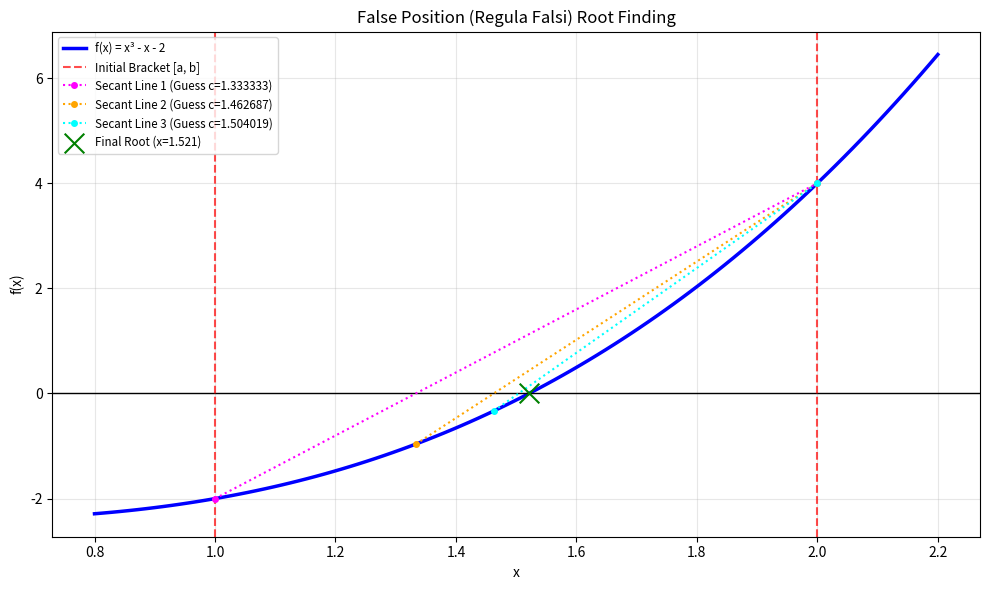

Generate this figure with matplotlib:
# import numpy as np
# import pandas as pd

# # 1. Define the function
# def f(x):
#     return x**3 - x - 2

# # 2. Define the False Position Algorithm
# def false_position_method(a, b, tolerance=1e-5, max_iter=20):
#     # Safety Check: Do a and b actually bracket a root?
#     if f(a) * f(b) >= 0:
#         raise ValueError("The initial points do not bracket the root.")
        
#     results = []
#     c_old = a # Variable to track our previous guess for error calculation
    
#     for i in range(max_iter):
#         fa = f(a)
#         fb = f(b)
        
#         # The core mathematical difference from Bisection:
#         c = (a * fb - b * fa) / (fb - fa)
#         fc = f(c)
        
#         # Calculate the error (how much our guess moved since last time)
#         error = abs(c - c_old)
        
#         results.append({
#             'Iteration': i + 1,
#             'a': round(a, 6),
#             'b': round(b, 6),
#             'c (guess)': round(c, 6),
#             'f(c)': round(fc, 6),
#             'Shift Error': error
#         })
        
#         # Stop if we hit the exact root OR if our guess stops shifting
#         if abs(fc) == 0.0 or error < tolerance:
#             break
            
#         # Update the bracket (Identical logic to Bisection)
#         if fa * fc < 0:
#             b = c  # Root is between a and c
#         else:
#             a = c  # Root is between c and b
            
#         c_old = c
            
#     return pd.DataFrame(results), c

# # 3. Execute the function
# df_results, final_root = false_position_method(1.0, 2.0)

# print("False Position Iteration Table:")
# print(df_results.to_string(index=False))
# print("-" * 65)
# print(f"Final Estimated Root: x = {final_root:.6f}")




import numpy as np
import pandas as pd
import matplotlib.pyplot as plt

# --- SECTION 1. Define the function ---
def f(x):
    # The mathematical function we are analyzing
    return x**3 - x - 2

# --- SECTION 2. Define the False Position Algorithm ---
def false_position_method(a, b, tolerance=1e-5, max_iter=20):
    # Safety Check: Do a and b actually bracket a root?
    if f(a) * f(b) >= 0:
        raise ValueError("The initial points do not bracket the root.")
        
    results = []
    # c_old tracks our previous guess to calculate how much the guess shifted
    c_old = a 
    
    for i in range(max_iter):
        fa = f(a)
        fb = f(b)
        
        # --- THE CORE MATHEMATICS ---
        # Instead of a simple midpoint, we calculate the root of the
        # secant line connecting (a, f(a)) and (b, f(b)).
        c = (a * fb - b * fa) / (fb - fa)
        fc = f(c)
        
        # Calculate the error (how much our guess moved since last iteration)
        shift_error = abs(c - c_old)
        
        # Log the detailed snapshot of this iteration
        results.append({
            'Iteration': i + 1,
            'a': round(a, 6),
            'b': round(b, 6),
            'c (guess)': round(c, 6),
            'f(c)': round(fc, 6),
            'Shift Error': shift_error
        })
        
        # Stopping conditions: We hit the exact root OR the guess stopped shifting
        if abs(fc) == 0.0 or shift_error < tolerance:
            break
            
        # Update the bracket for the next step (identical logic to Bisection)
        if fa * fc < 0:
            b = c  # Root is in the left half
        else:
            a = c  # Root is in the right half
            
        # Update c_old for the next iteration's error calculation
        c_old = c
            
    return pd.DataFrame(results), c

# --- SECTION 3. Execute the function ---
# We define the starting boundaries and capture the returned data
bracket_left = 1.0
bracket_right = 2.0
df_results, final_root = false_position_method(bracket_left, bracket_right)

# Output the text results to the console
print("False Position Iteration Table:")
print(df_results.to_string(index=False))
print("-" * 65)
print(f"Final Estimated Root: x = {final_root:.6f}")

# --- SECTION 4. Plotting the solution (NEW GRAPHICAL REPRESENTATION) ---

# A. Generate smooth curve data
x_curve = np.linspace(0.8, 2.2, 100) # Define range just outside the bracket
y_curve = f(x_curve)

# B. Initialize the chart window
plt.figure(figsize=(10, 6))

# C. Draw fundamental reference lines
plt.plot(x_curve, y_curve, color='blue', label='f(x) = x³ - x - 2', linewidth=2.5) # The function curve
plt.axhline(0, color='black', linewidth=1) # The x-axis (y=0)

# D. Draw the initial vertical brackets [a, b] (Dashed Red Lines)
plt.axvline(bracket_left, color='red', linestyle='--', alpha=0.7, label='Initial Bracket [a, b]')
plt.axvline(bracket_right, color='red', linestyle='--', alpha=0.7)

# === THE CRUCIAL VISUALIZATION FOR FALSE POSITION ===
# We need to visualize the first few secant lines (Linear Interpolation)
# We draw lines connecting (a, f(a)) to (b, f(b)) for iterations 1, 2, and 3.

# Color palette for the secant lines
secant_colors = ['magenta', 'orange', 'cyan']

# Loop through the first 3 iterations stored in our DataFrame
for i in range(min(3, len(df_results))):
    # Extract the 'a' and 'b' coordinates used *during* that iteration loop
    current_a = df_results.iloc[i]['a']
    current_b = df_results.iloc[i]['b']
    
    # Define the two points of the secant line: (a, f(a)) and (b, f(b))
    point_A = [current_a, f(current_a)]
    point_B = [current_b, f(current_b)]
    
    # Extract X and Y pairs for plt.plot
    x_secant = [point_A[0], point_B[0]]
    y_secant = [point_A[1], point_B[1]]
    
    # Draw the straight secant line
    label_text = f'Secant Line {i+1} (Guess c={df_results.iloc[i]["c (guess)"]})'
    plt.plot(x_secant, y_secant, color=secant_colors[i], linestyle=':', linewidth=1.5, marker='o', markersize=4, label=label_text)

# E. Stamp the final calculated root (Large Green 'X')
plt.scatter(final_root, 0, color='green', marker='x', s=200, zorder=10, label=f'Final Root (x={final_root:.3f})')

# F. Final chart formatting and legend
plt.title("False Position (Regula Falsi) Root Finding")
plt.xlabel('x')
plt.ylabel('f(x)')
plt.grid(True, alpha=0.3)
plt.legend(loc='upper left', fontsize='small') # Place legend clearly
plt.tight_layout() # Optimize spacing

# G. Launch the graph window!
plt.show()
